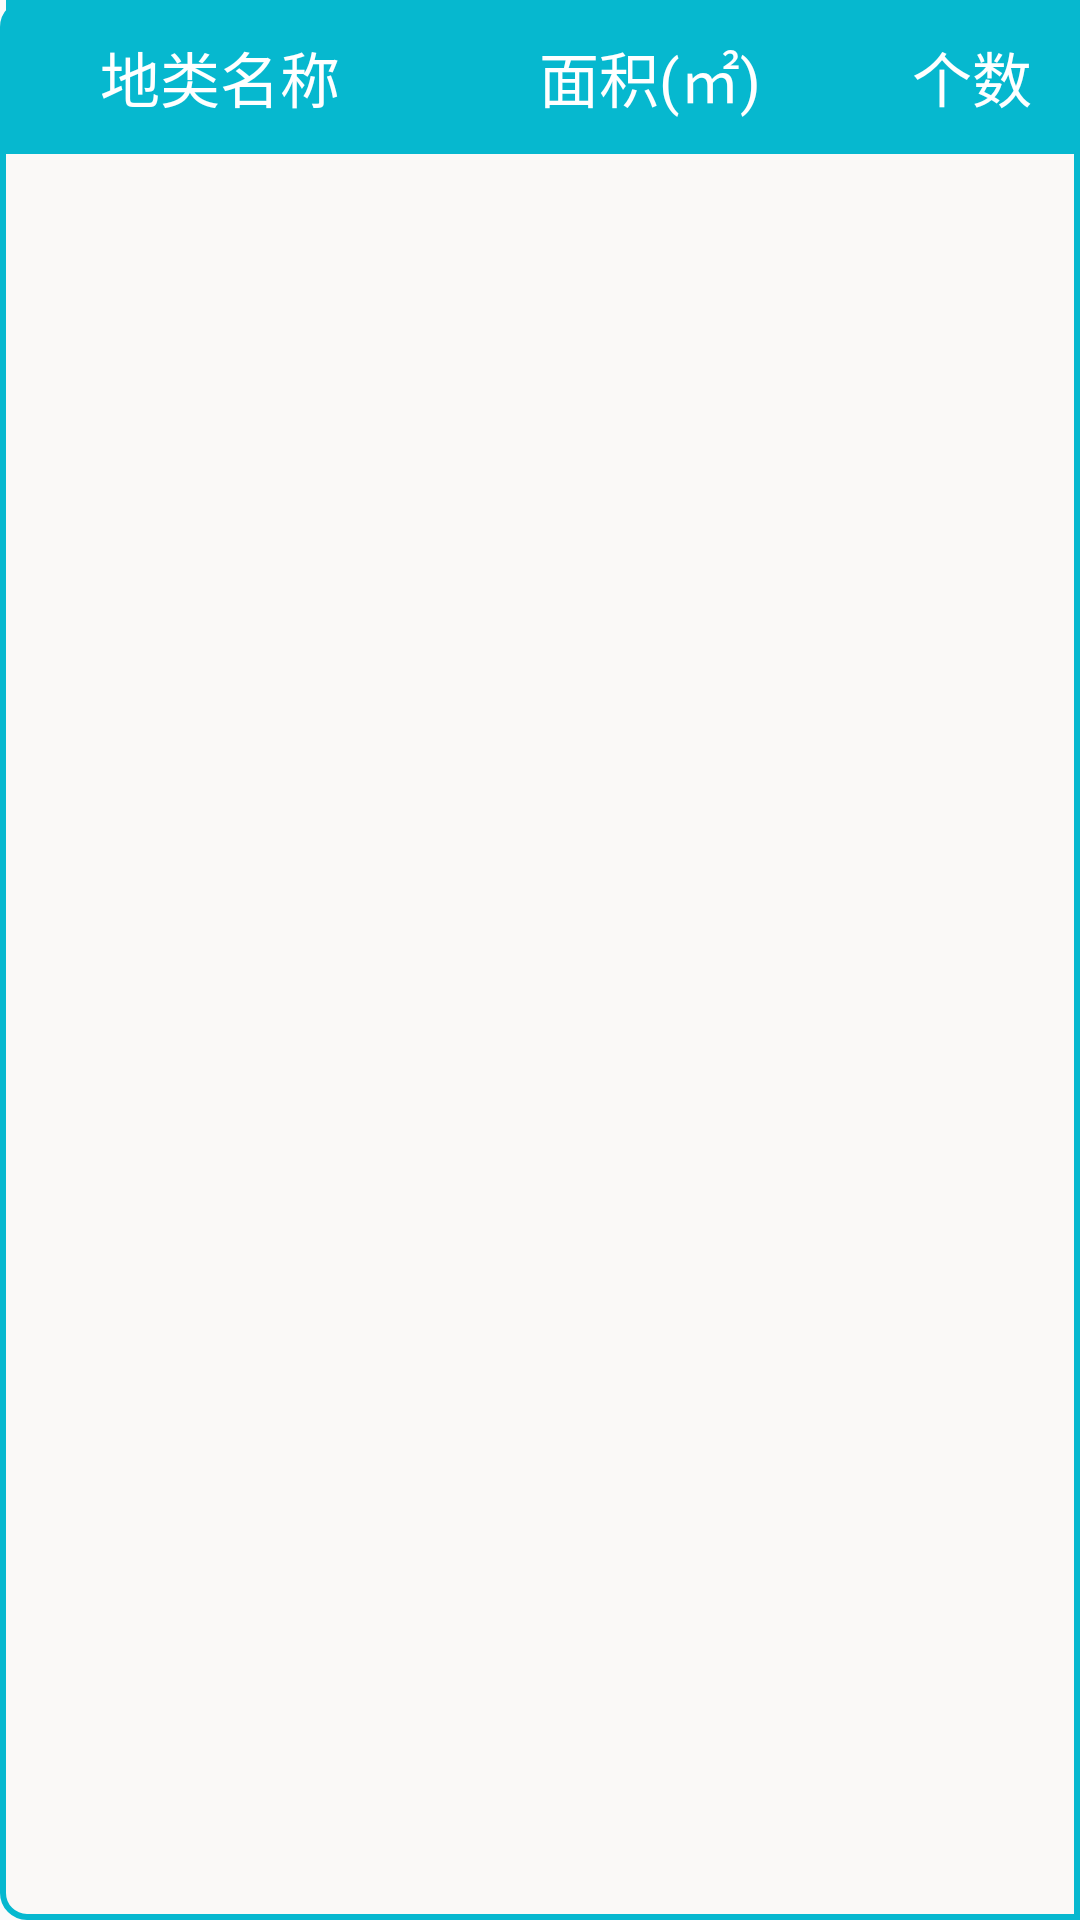

Here is an Android app screen rendered from its layout file. Give the layout XML and the strings, colors and styles it references.
<!-- AndroidManifest.xml: application theme AppTheme -->
<!-- res/layout/layout_analysis_result.xml -->
<?xml version="1.0" encoding="utf-8"?>
<android.support.constraint.ConstraintLayout xmlns:android="http://schemas.android.com/apk/res/android"
    xmlns:app="http://schemas.android.com/apk/res-auto"
    xmlns:tools="http://schemas.android.com/tools"
    android:id="@+id/con_analysis_result"
    android:layout_width="match_parent"
    android:layout_height="match_parent"
    android:background="@drawable/analysis_background">

    <LinearLayout
        android:id="@+id/ll_title_analysis_result"
        android:layout_marginStart="2dp"
        android:layout_width="0dp"
        android:layout_height="0dp"
        android:orientation="horizontal"
        app:layout_constraintEnd_toEndOf="parent"
        app:layout_constraintHeight_percent="0.08"
        app:layout_constraintStart_toStartOf="parent"
        app:layout_constraintTop_toTopOf="parent">

        <TextView
            android:layout_width="0dp"
            android:layout_height="match_parent"
            android:layout_weight="2"
            android:background="@color/colorPrimary"
            android:gravity="center"
            android:text="地类名称"
            android:textColor="@color/white"
            android:textSize="20sp" />

        <TextView
            android:layout_width="0dp"
            android:layout_height="match_parent"
            android:layout_weight="2"
            android:background="@color/colorPrimary"
            android:gravity="center"
            android:text="面积(㎡)"
            android:textColor="@color/white"
            android:textSize="20sp" />

        <TextView
            android:layout_width="0dp"
            android:layout_height="match_parent"
            android:layout_weight="1"
            android:background="@color/colorPrimary"
            android:gravity="center"
            android:text="个数"
            android:textColor="@color/white"
            android:textSize="20sp" />
    </LinearLayout>

    <android.support.v7.widget.RecyclerView
        android:layout_margin="2dp"
        android:id="@+id/rv_analysis_result"
        android:layout_width="0dp"
        android:layout_height="0dp"
        app:layout_constraintBottom_toBottomOf="parent"
        app:layout_constraintEnd_toEndOf="parent"
        app:layout_constraintStart_toStartOf="parent"
        app:layout_constraintTop_toBottomOf="@+id/ll_title_analysis_result"
        tools:listitem="@layout/item_analysis_result" />

</android.support.constraint.ConstraintLayout>
<!-- res/layout/item_analysis_result.xml (included above) -->
<?xml version="1.0" encoding="utf-8"?>
<LinearLayout xmlns:android="http://schemas.android.com/apk/res/android"
    xmlns:tools="http://schemas.android.com/tools"
    android:layout_width="match_parent"
    android:layout_height="wrap_content"
    android:layout_margin="4dp"
    android:orientation="horizontal"
    tools:showIn="@layout/layout_analysis_result">

    <TextView
        android:id="@+id/tv_kind_analysis_result"
        android:layout_width="0dp"
        android:layout_height="wrap_content"
        android:layout_weight="2"
        android:gravity="center"
        android:padding="4dp"
        android:textColor="@color/textTitle"
        android:textSize="14sp"
        tools:text="地类名称" />

    <TextView
        android:id="@+id/tv_area_analysis_result"
        android:layout_width="0dp"
        android:layout_height="wrap_content"
        android:layout_weight="2"
        android:gravity="center"
        android:padding="4dp"
        android:textColor="@color/textTitle"
        android:textSize="14sp"
        tools:text="123456" />

    <TextView
        android:id="@+id/tv_num_analysis_result"
        android:layout_width="0dp"
        android:layout_height="wrap_content"
        android:layout_weight="1"
        android:gravity="center"
        android:padding="4dp"
        android:textColor="@color/textTitle"
        android:textSize="14sp"
        tools:text="6" />
</LinearLayout>
<!-- resources referenced by this layout -->
<resources>
  <color name="colorPrimary">#06b8cf</color>
  <color name="textTitle">#909090</color>
  <color name="white">#FFFFFF</color>
  <!-- drawable analysis_background (drawable) -->
  <?xml version="1.0" encoding="utf-8"?>
  <shape xmlns:android="http://schemas.android.com/apk/res/android"
      android:shape="rectangle">
  
      <corners
          android:bottomLeftRadius="8dp"
          android:topLeftRadius="8dp" />
  
      <solid android:color="@color/menuBkg" />
      <stroke
          android:width="2dp"
          android:color="@color/colorPrimary" />
  </shape>
  <style name="AppTheme" parent="Theme.AppCompat.Light.NoActionBar">
          
          <item name="colorPrimary">@color/colorPrimary</item>
          <item name="colorPrimaryDark">@color/colorPrimaryDark</item>
          <item name="colorAccent">@color/colorAccent</item>
          <item name="android:windowTranslucentStatus">true</item>
      </style>
  <color name="menuBkg">#faf9f7</color>
  <color name="colorPrimaryDark">#66d8ff</color>
  <color name="colorAccent">#fdfdfe</color>
</resources>
